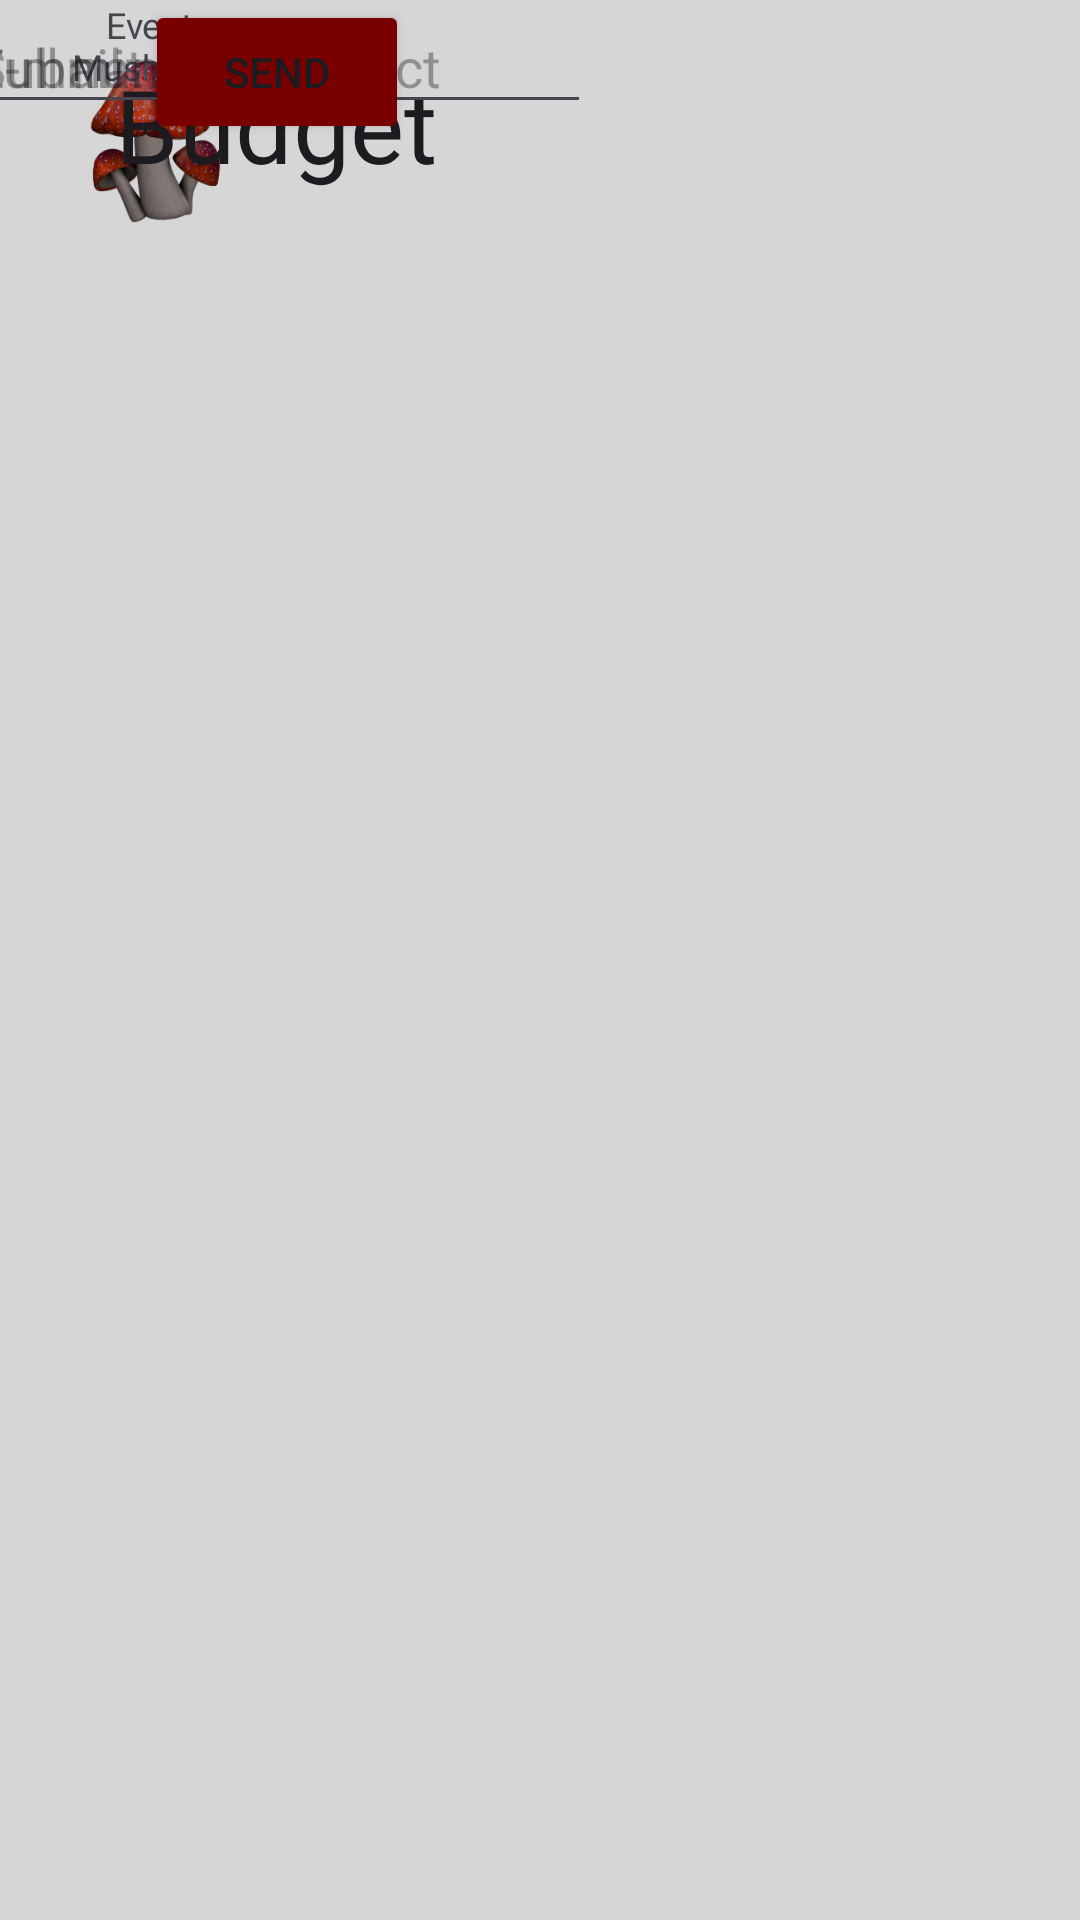

Write the Android layout XML for this screen, with the resource values it uses.
<!-- AndroidManifest.xml: application theme Theme.CogumeloProdutora -->
<!-- res/layout/activity_pagorcamento.xml -->
<?xml version="1.0" encoding="utf-8"?>
<androidx.constraintlayout.widget.ConstraintLayout xmlns:android="http://schemas.android.com/apk/res/android"
    xmlns:app="http://schemas.android.com/apk/res-auto"
    xmlns:tools="http://schemas.android.com/tools"
    android:layout_width="match_parent"
    android:layout_height="match_parent"
    tools:context=".pagorcamento"
    android:background="@color/gray">

    <ImageView
        android:id="@+id/imageView3"
        android:layout_width="104dp"
        android:layout_height="93dp"
        app:srcCompat="@mipmap/ic_launcher_foreground"
        tools:layout_editor_absoluteX="37dp"
        tools:layout_editor_absoluteY="46dp" />

    <TextView
        android:id="@+id/textView2"
        android:layout_width="80dp"
        android:layout_height="0dp"
        android:fontFamily="@font/alata"
        android:text="@string/app_name"
        android:textAlignment="center"
        android:textSize="12sp"
        app:layout_constraintEnd_toEndOf="@+id/imageView3"
        app:layout_constraintHorizontal_bias="0.541"
        app:layout_constraintStart_toStartOf="@+id/imageView3"
        tools:layout_editor_absoluteY="139dp" />

    <TextView
        android:id="@+id/textView7"
        android:layout_width="184dp"
        android:layout_height="83dp"
        android:fontFamily="@font/alata"
        android:gravity="center"
        android:text="@string/orcamento"
        android:textAlignment="center"
        android:textAppearance="@style/TextAppearance.AppCompat.Body1"
        android:textSize="34sp"
        tools:layout_editor_absoluteX="113dp"
        tools:layout_editor_absoluteY="200dp" />

    <EditText
        android:id="@+id/editTextTextPersonName"
        android:layout_width="wrap_content"
        android:layout_height="wrap_content"
        android:ems="10"
        android:hint="@string/nomecompleto"
        android:inputType="textPersonName"
        app:layout_constraintEnd_toEndOf="@+id/textView7"
        app:layout_constraintStart_toStartOf="@+id/textView7"
        tools:layout_editor_absoluteY="304dp" />

    <EditText
        android:id="@+id/editTextTextMultiLine2"
        android:layout_width="wrap_content"
        android:layout_height="wrap_content"
        android:ems="10"
        android:gravity="start|top"
        android:hint="@string/projeto"
        android:inputType="textMultiLine"
        app:layout_constraintEnd_toEndOf="@+id/editTextTextEmailAddress"
        app:layout_constraintHorizontal_bias="0.0"
        app:layout_constraintStart_toStartOf="@+id/editTextTextEmailAddress"
        tools:layout_editor_absoluteY="431dp" />

    <EditText
        android:id="@+id/editTextTextEmailAddress"
        android:layout_width="wrap_content"
        android:layout_height="wrap_content"
        android:ems="10"
        android:hint="@string/email"
        android:inputType="textEmailAddress"
        app:layout_constraintEnd_toEndOf="@+id/editTextTextPersonName"
        app:layout_constraintHorizontal_bias="0.0"
        app:layout_constraintStart_toStartOf="@+id/editTextTextPersonName"
        tools:layout_editor_absoluteY="369dp" />

    <Button
        android:id="@+id/bEnviar"
        android:layout_width="wrap_content"
        android:layout_height="wrap_content"
        android:backgroundTint="@color/veDark"
        android:text="@string/enviar"
        app:layout_constraintEnd_toEndOf="@+id/editTextTextMultiLine2"
        app:layout_constraintHorizontal_bias="0.504"
        app:layout_constraintStart_toStartOf="@+id/editTextTextMultiLine2"
        tools:layout_editor_absoluteY="519dp" />

</androidx.constraintlayout.widget.ConstraintLayout>
<!-- resources referenced by this layout -->
<resources>
  <color name="gray">#d6d6d6</color>
  <color name="veDark">#780000</color>
  <!-- mipmap ic_launcher_foreground: png bitmap (mipmap-hdpi, 16218 bytes) -->
  <string name="app_name">Events Mushroom</string>
  <string name="email">E-mail</string>
  <string name="enviar">Send</string>
  <string name="nomecompleto">Full name</string>
  <string name="orcamento">Budget</string>
  <string name="projeto">Submit your project</string>
  <style name="Theme.CogumeloProdutora" parent="Base.Theme.CogumeloProdutora" />
  <style name="Base.Theme.CogumeloProdutora" parent="Theme.Material3.DayNight.NoActionBar">
          
          
      </style>
</resources>
